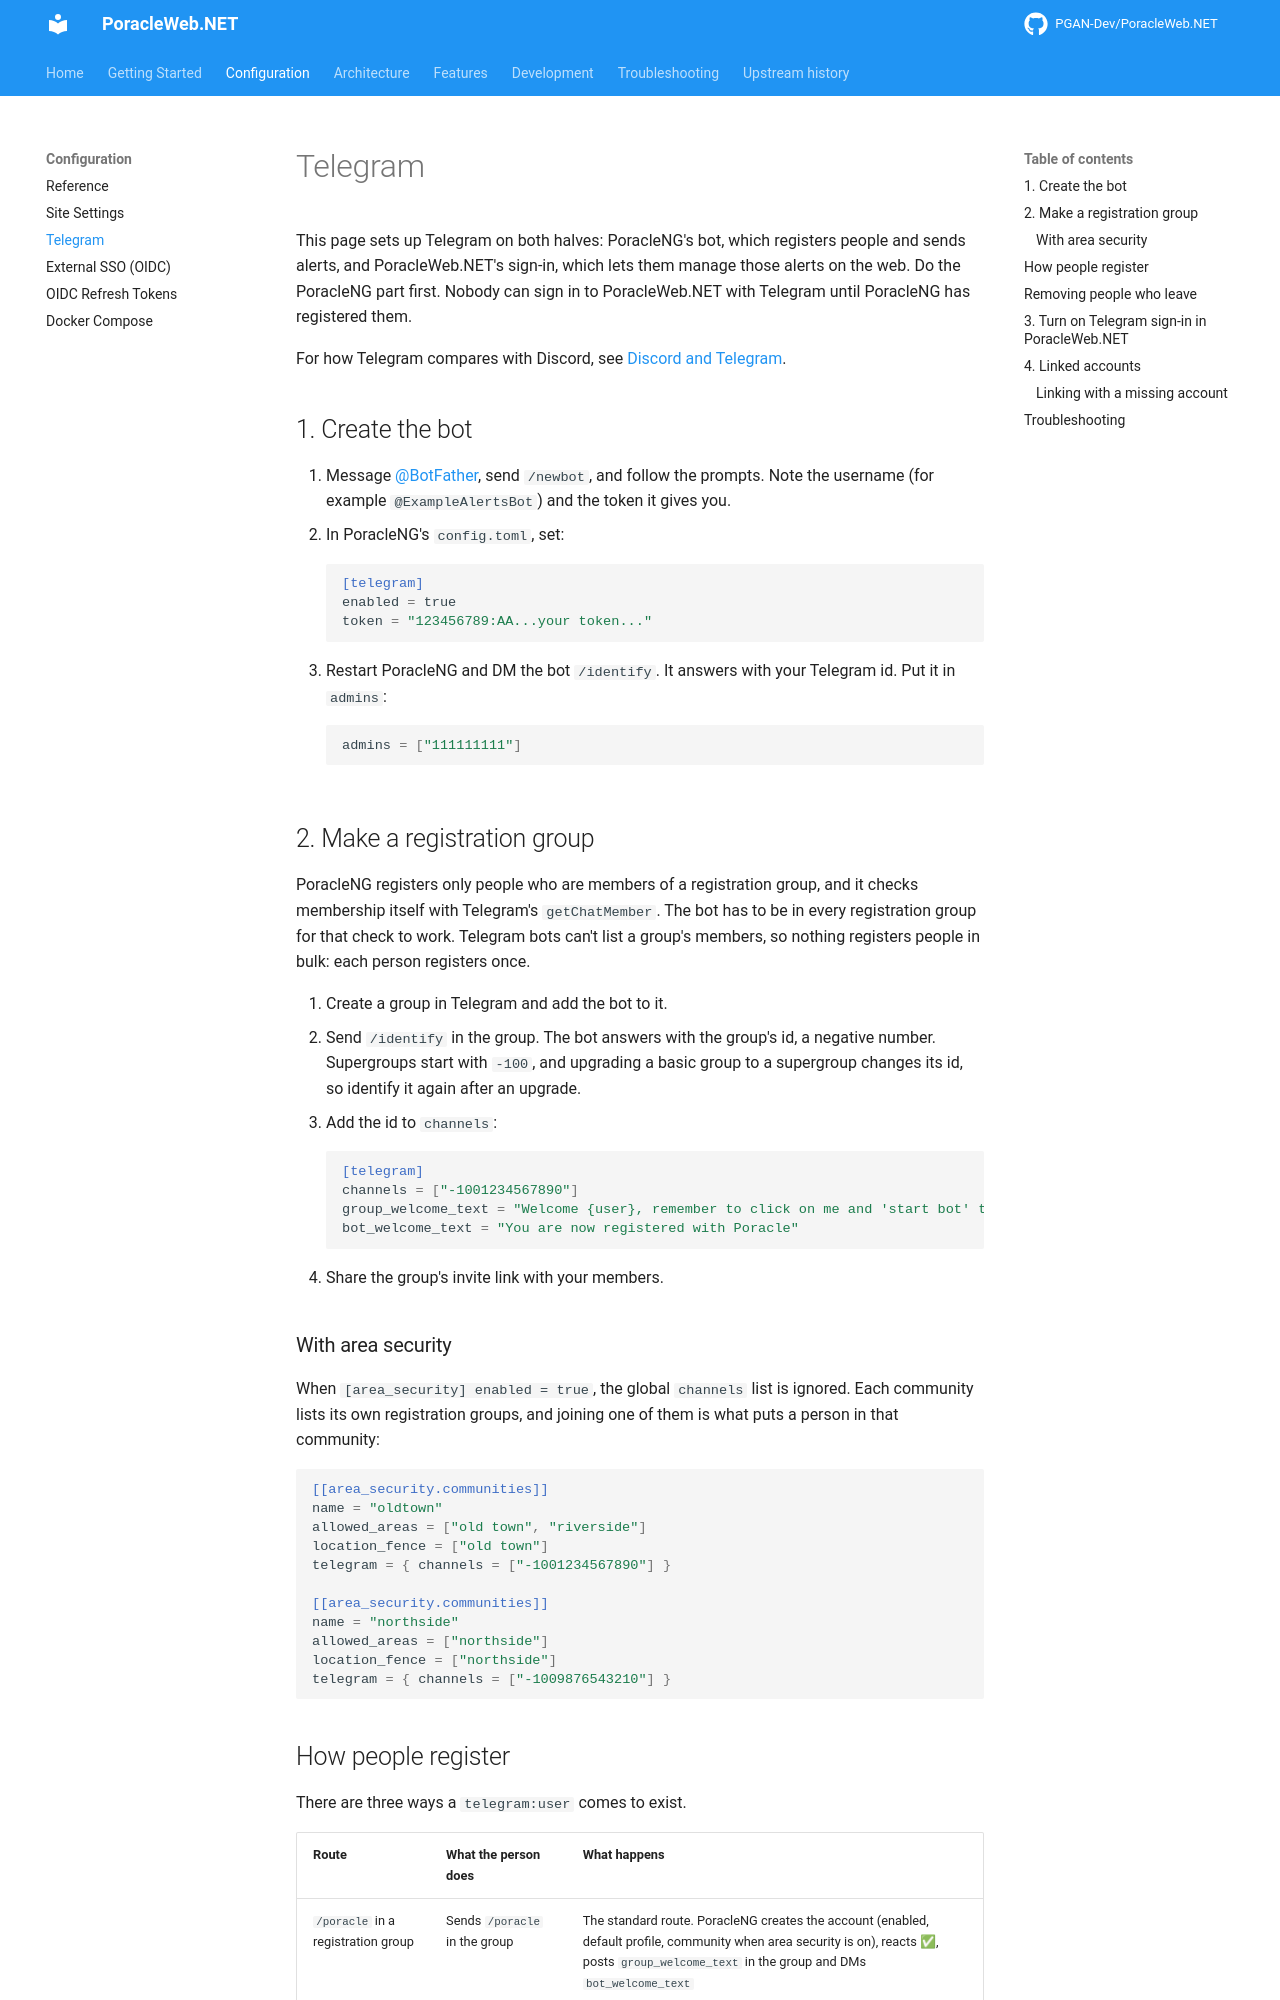

repository: PGAN-Dev/PoracleWeb.NET · page: configuration/telegram/index.html · generator: mkdocs

# Telegram

This page sets up Telegram on both halves: PoracleNG's bot, which registers people and sends alerts, and
PoracleWeb.NET's sign-in, which lets them manage those alerts on the web. Do the PoracleNG part first.
Nobody can sign in to PoracleWeb.NET with Telegram until PoracleNG has registered them.

For how Telegram compares with Discord, see [Discord and Telegram](../features/discord-and-telegram.md).

## 1. Create the bot

1. Message [@BotFather](https://t.me/BotFather), send `/newbot`, and follow the prompts. Note the username
   (for example `@ExampleAlertsBot`) and the token it gives you.
2. In PoracleNG's `config.toml`, set:

    ```toml
    [telegram]
    enabled = true
    token = "123456789:AA...your token..."
    ```

3. Restart PoracleNG and DM the bot `/identify`. It answers with your Telegram id. Put it in `admins`:

    ```toml
    admins = ["111111111"]
    ```

## 2. Make a registration group

PoracleNG registers only people who are members of a registration group, and it checks membership itself
with Telegram's `getChatMember`. The bot has to be in every registration group for that check to work.
Telegram bots can't list a group's members, so nothing registers people in bulk: each person registers once.

1. Create a group in Telegram and add the bot to it.
2. Send `/identify` in the group. The bot answers with the group's id, a negative number. Supergroups start
   with `-100`, and upgrading a basic group to a supergroup changes its id, so identify it again after an
   upgrade.
3. Add the id to `channels`:

    ```toml
    [telegram]
    channels = ["-1001234567890"]
    group_welcome_text = "Welcome {user}, remember to click on me and 'start bot' to be able to receive messages"
    bot_welcome_text = "You are now registered with Poracle"
    ```

4. Share the group's invite link with your members.

### With area security

When `[area_security] enabled = true`, the global `channels` list is ignored. Each community lists its own
registration groups, and joining one of them is what puts a person in that community:

```toml
[[area_security.communities]]
name = "oldtown"
allowed_areas = ["old town", "riverside"]
location_fence = ["old town"]
telegram = { channels = ["-1001234567890"] }

[[area_security.communities]]
name = "northside"
allowed_areas = ["northside"]
location_fence = ["northside"]
telegram = { channels = ["-1009876543210"] }
```
